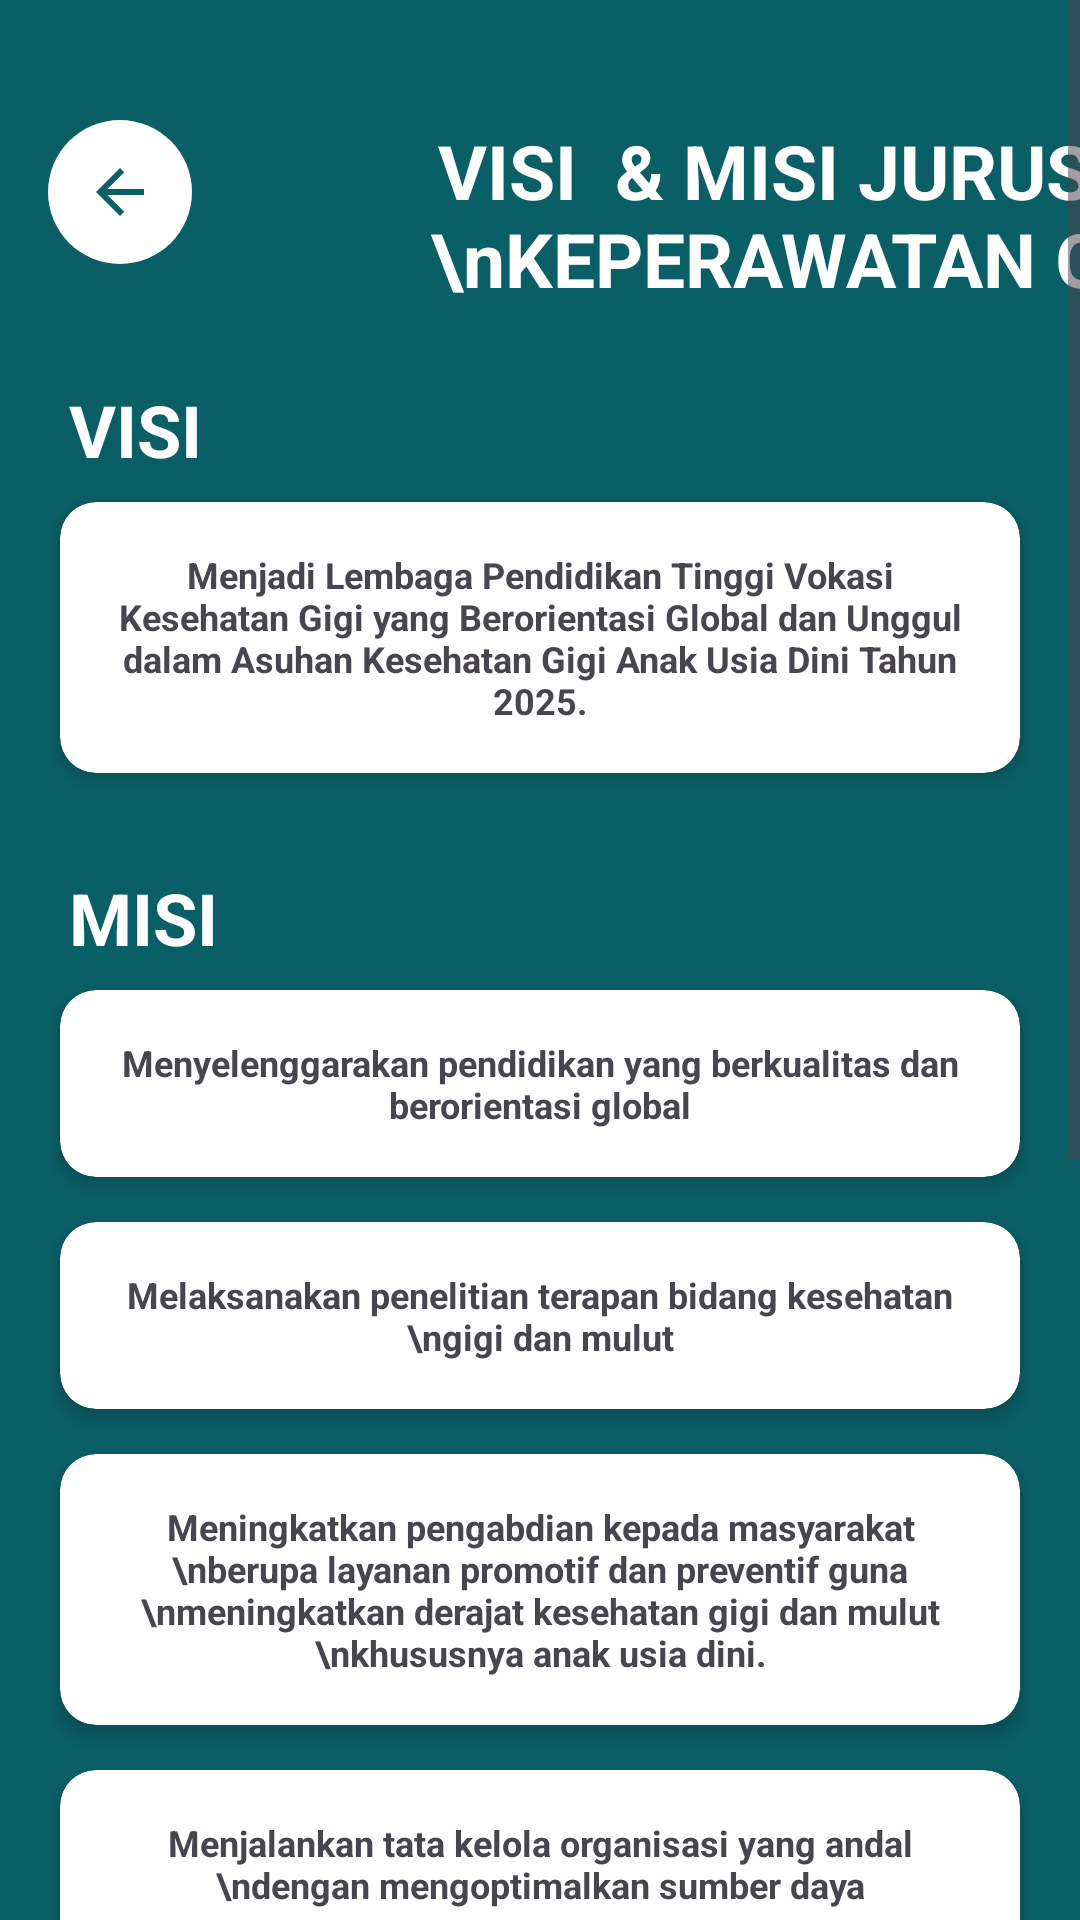

Android layout source for this screen:
<!-- AndroidManifest.xml: application theme Theme.DentalNursing -->
<!-- res/layout/activity_visi.xml -->
<ScrollView xmlns:android="http://schemas.android.com/apk/res/android"
    xmlns:app="http://schemas.android.com/apk/res-auto"
    xmlns:tools="http://schemas.android.com/tools"
    android:layout_width="match_parent"
    android:layout_height="match_parent"
    android:background="@color/green_teal_active"
    tools:context=".ui.visimisi.VisiActivity">

    <androidx.constraintlayout.widget.ConstraintLayout
        android:layout_width="match_parent"
        android:layout_height="wrap_content">

        
        <ImageButton
            android:id="@+id/btn_back"
            android:layout_width="48dp"
            android:layout_height="48dp"
            android:layout_marginStart="16dp"
            android:layout_marginTop="40dp"
            android:background="@drawable/bg_circle"
            android:src="@drawable/ic_baseline_arrow_back_24"
            android:contentDescription="@string/back"
            app:layout_constraintStart_toStartOf="parent"
            app:layout_constraintTop_toTopOf="parent"/>

        

        <TextView
            android:id="@+id/tv_visi_misi"
            android:layout_width="0dp"
            android:layout_height="wrap_content"
            android:layout_marginStart="28dp"

            android:gravity="center"
            android:text="VISI  &amp; MISI JURUSAN \nKEPERAWATAN GIGI"
            android:textColor="@color/white"
            android:textSize="25sp"
            android:textStyle="bold"
            app:layout_constraintBottom_toBottomOf="@id/btn_back"
            app:layout_constraintStart_toEndOf="@id/btn_back"
            app:layout_constraintTop_toTopOf="@id/btn_back"
            app:layout_constraintVertical_bias="0.0" />

        <TextView
            android:id="@+id/tv_visi"
            android:layout_width="wrap_content"
            android:layout_height="wrap_content"
            android:layout_marginTop="24dp"
            android:gravity="start"
            android:text="VISI"
            android:textColor="@color/white"
            android:textSize="24sp"
            android:textStyle="bold"
            app:layout_constraintEnd_toEndOf="parent"
            app:layout_constraintHorizontal_bias="0.073"
            app:layout_constraintStart_toStartOf="parent"
            app:layout_constraintTop_toBottomOf="@id/tv_visi_misi" />

        <androidx.cardview.widget.CardView
            android:id="@+id/card_visi"
            android:layout_width="0dp"
            android:layout_height="wrap_content"
            android:layout_marginStart="20dp"
            android:layout_marginEnd="20dp"
            app:cardCornerRadius="12dp"
            app:cardElevation="4dp"
            app:layout_constraintTop_toBottomOf="@id/tv_visi"
            app:layout_constraintStart_toStartOf="parent"
            app:layout_constraintEnd_toEndOf="parent"
            android:layout_marginTop="8dp">

            <TextView
                android:layout_width="match_parent"
                android:layout_height="wrap_content"
                android:padding="16dp"
                android:textStyle="bold"
                android:text="Menjadi Lembaga Pendidikan Tinggi Vokasi Kesehatan Gigi yang Berorientasi Global dan Unggul dalam Asuhan Kesehatan Gigi Anak Usia Dini Tahun 2025."
                android:textSize="12sp"
                android:gravity="center"/>
        </androidx.cardview.widget.CardView>

        

        <TextView
            android:id="@+id/tv_misi"
            android:layout_width="wrap_content"
            android:layout_height="wrap_content"
            android:layout_marginTop="32dp"
            android:text="MISI"
            android:textColor="@color/white"
            android:textSize="24sp"
            android:textStyle="bold"
            app:layout_constraintEnd_toEndOf="parent"
            app:layout_constraintHorizontal_bias="0.074"
            app:layout_constraintStart_toStartOf="parent"
            app:layout_constraintTop_toBottomOf="@id/card_visi" />

        <androidx.cardview.widget.CardView
            android:id="@+id/card_misi1"
            android:layout_width="0dp"
            android:layout_height="wrap_content"
            android:layout_marginEnd="20dp"
            android:layout_marginStart="20dp"
            app:cardCornerRadius="12dp"
            app:cardElevation="4dp"
            app:layout_constraintTop_toBottomOf="@id/tv_misi"
            app:layout_constraintStart_toStartOf="parent"
            app:layout_constraintEnd_toEndOf="parent"
            android:layout_marginTop="8dp">

            <TextView
                android:layout_width="match_parent"
                android:layout_height="wrap_content"
                android:padding="16dp"
                android:textStyle="bold"
                android:text="Menyelenggarakan pendidikan yang berkualitas dan berorientasi global"
                android:textSize="12sp"
                android:gravity="center"/>
        </androidx.cardview.widget.CardView>

        <androidx.cardview.widget.CardView
            android:id="@+id/card_misi2"
            android:layout_width="0dp"
            android:layout_height="wrap_content"
            android:layout_marginEnd="20dp"
            android:layout_marginStart="20dp"
            app:cardCornerRadius="12dp"
            app:cardElevation="4dp"
            app:layout_constraintTop_toBottomOf="@id/card_misi1"
            app:layout_constraintStart_toStartOf="parent"
            app:layout_constraintEnd_toEndOf="parent"
            android:layout_marginTop="15dp">

            <TextView
                android:layout_width="match_parent"
                android:layout_height="wrap_content"
                android:padding="16dp"
                android:textStyle="bold"
                android:text="Melaksanakan penelitian terapan bidang kesehatan \ngigi dan mulut"
                android:textSize="12sp"
                android:gravity="center"/>
        </androidx.cardview.widget.CardView>

        <androidx.cardview.widget.CardView
            android:id="@+id/card_misi3"
            android:layout_width="0dp"
            android:layout_height="wrap_content"
            android:layout_marginEnd="20dp"
            android:layout_marginStart="20dp"
            app:cardCornerRadius="12dp"
            android:textStyle="bold"
            app:cardElevation="4dp"
            app:layout_constraintTop_toBottomOf="@id/card_misi2"
            app:layout_constraintStart_toStartOf="parent"
            app:layout_constraintEnd_toEndOf="parent"
            android:layout_marginTop="15dp">

            <TextView
                android:layout_width="match_parent"
                android:layout_height="wrap_content"
                android:padding="16dp"
                android:textStyle="bold"
                android:text="Meningkatkan pengabdian kepada masyarakat \nberupa layanan promotif dan preventif guna \nmeningkatkan derajat kesehatan gigi dan mulut \nkhususnya anak usia dini."
                android:textSize="12sp"
                android:gravity="center"/>
        </androidx.cardview.widget.CardView>

        <androidx.cardview.widget.CardView
            android:id="@+id/card_misi4"
            android:layout_width="0dp"
            android:layout_height="wrap_content"
            android:layout_marginEnd="20dp"
            android:layout_marginStart="20dp"
            app:cardCornerRadius="12dp"
            app:cardElevation="4dp"
            app:layout_constraintTop_toBottomOf="@id/card_misi3"
            app:layout_constraintStart_toStartOf="parent"
            app:layout_constraintEnd_toEndOf="parent"
            android:layout_marginTop="15dp">

            <TextView
                android:layout_width="match_parent"
                android:layout_height="wrap_content"
                android:padding="16dp"
                android:text="Menjalankan tata kelola organisasi yang andal \ndengan mengoptimalkan sumber daya"
                android:textSize="12sp"
                android:textStyle="bold"
                android:gravity="center"/>
        </androidx.cardview.widget.CardView>

        <androidx.cardview.widget.CardView
            android:id="@+id/card_misi5"
            android:layout_width="0dp"
            android:layout_height="wrap_content"
            android:layout_marginEnd="20dp"
            android:layout_marginStart="20dp"
            app:cardCornerRadius="12dp"
            app:cardElevation="4dp"
            app:layout_constraintTop_toBottomOf="@id/card_misi4"
            app:layout_constraintStart_toStartOf="parent"
            app:layout_constraintEnd_toEndOf="parent"
            android:layout_marginTop="15dp">

            <TextView
                android:layout_width="match_parent"
                android:layout_height="wrap_content"
                android:padding="16dp"
                android:textStyle="bold"
                android:text="Memperkuat jaringan kerjasama dengan berbagai \npihak baik dalam maupun luar negeri"
                android:textSize="12sp"
                android:gravity="center"/>
        </androidx.cardview.widget.CardView>

        <ImageView
            android:layout_width="0dp"
            android:layout_height="wrap_content"
            android:src="@drawable/vector10"
            android:layout_marginTop="100dp"
            app:layout_constraintTop_toTopOf="@id/card_misi5"
            app:layout_constraintStart_toStartOf="parent"/>

        <View
            android:layout_width="match_parent"
            android:layout_height="100dp"
            android:layout_marginTop="70dp"
            app:layout_constraintTop_toBottomOf="@id/card_misi5"/>

    </androidx.constraintlayout.widget.ConstraintLayout>

</ScrollView>
<!-- resources referenced by this layout -->
<resources>
  <color name="green_teal_active">#0A5F66</color>
  <color name="white">#FFFFFFFF</color>
  <!-- drawable bg_circle (drawable) -->
  <?xml version="1.0" encoding="utf-8"?>
  <shape xmlns:android="http://schemas.android.com/apk/res/android"
      android:shape="oval">
      <solid android:color="@color/white" />
      <size android:width="48dp" android:height="48dp"/>
  </shape>
  <!-- drawable ic_baseline_arrow_back_24 (drawable) -->
  <vector xmlns:android="http://schemas.android.com/apk/res/android"
      android:autoMirrored="true"
      android:height="24dp"
      android:viewportHeight="24"
      android:viewportWidth="24"
      android:width="24dp">
  
      <path
          android:tint="@color/blue_active"
          android:fillColor="@color/green_teal_active"
          android:pathData="M20,11H7.83l5.59,-5.59L12,4l-8,8 8,8 1.41,-1.41L7.83,13H20v-2z"/>
  </vector>
  <!-- drawable vector10: png bitmap (drawable, 3590 bytes) -->
  <string name="back">back</string>
  <style name="Theme.DentalNursing" parent="Base.Theme.DentalNursing" />
  <color name="blue_active">#74C7E5</color>
  <style name="Base.Theme.DentalNursing" parent="Theme.Material3.DayNight.NoActionBar">
          <item name="android:windowContentOverlay">@null</item> 
          <item name="android:padding">0dp</item>
          
          
      </style>
</resources>
